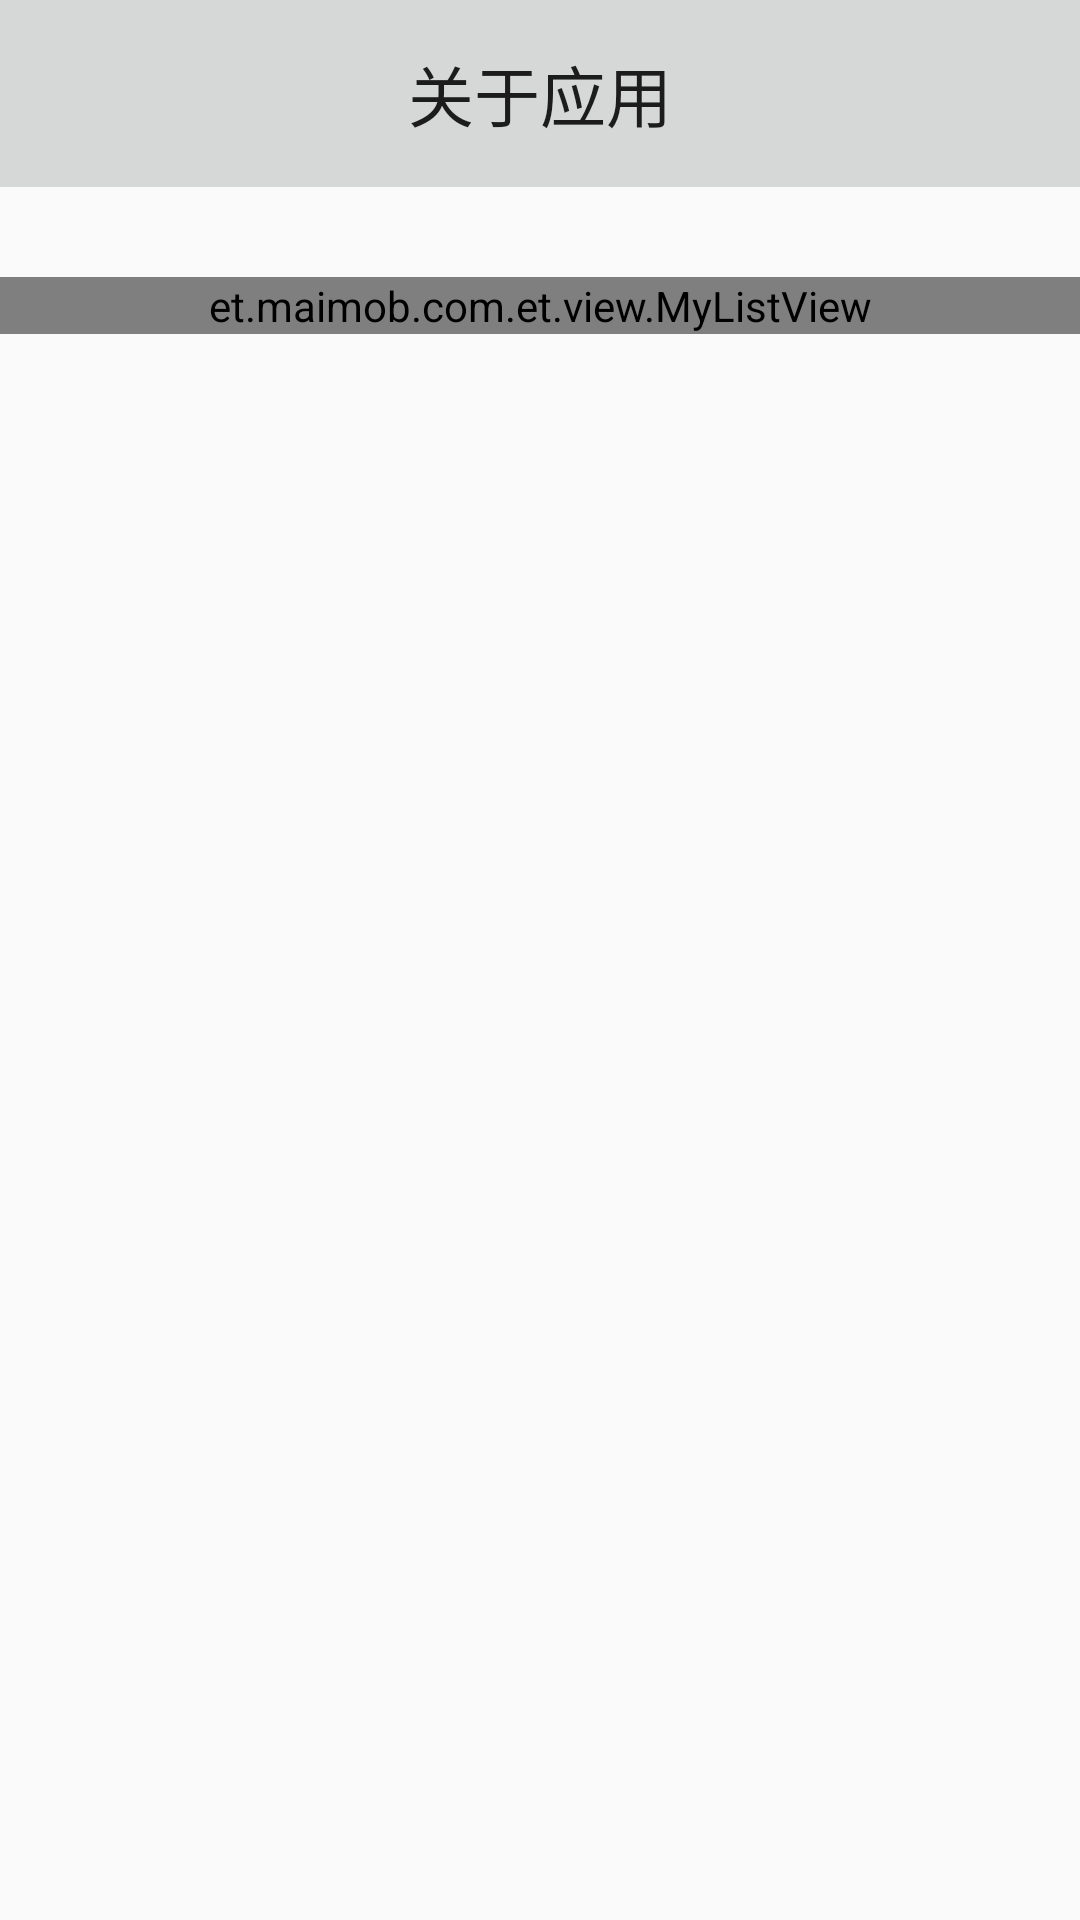

Reconstruct the res/layout file that produces this screen, plus the resources it refers to.
<!-- AndroidManifest.xml: application theme AppTheme -->
<!-- res/layout/activity_about__app_aty.xml -->
<LinearLayout
    xmlns:android="http://schemas.android.com/apk/res/android"
    xmlns:tools="http://schemas.android.com/tools"
    android:layout_width="match_parent"
    android:layout_height="match_parent"
    android:orientation="vertical"
    tools:context="com.hj.popwindow.activitys.About_App_aty">

    <TextView
        android:layout_width="match_parent"
        android:layout_height="wrap_content"
        android:background="#d6d7d7"
        android:gravity="center_horizontal|center_vertical"
        android:paddingBottom="15dp"
        android:paddingTop="15dp"
        android:text="@string/about_appInfo"
        android:textAppearance="?android:attr/textAppearanceLarge"/>

    <et.maimob.com.et.view.MyListView
        android:id="@+id/about_app_listview"
        android:layout_width="match_parent"
        android:layout_height="wrap_content"
        android:layout_marginTop="30dp"/>

</LinearLayout>
<!-- resources referenced by this layout -->
<resources>
  <string name="about_appInfo">关于应用</string>
  <style name="AppTheme" parent="Theme.AppCompat.Light.DarkActionBar">
          
      </style>
</resources>
